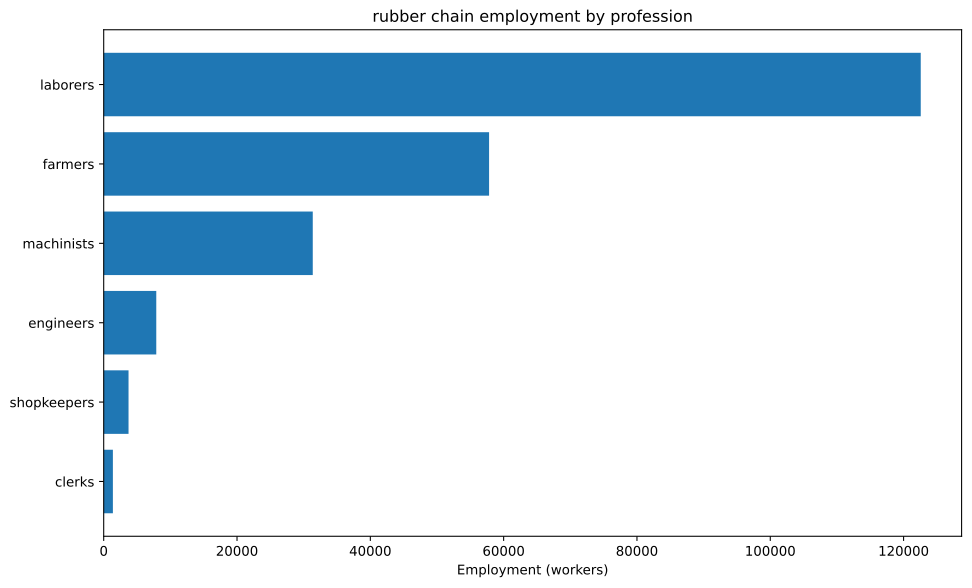

The file beside this chart, header and first rows:
config, building, profession, employment
building_tooling_workshop+pm_rubber_grip…, building_tooling_workshop, engineers, 264.6
building_tooling_workshop+pm_rubber_grip…, building_tooling_workshop, laborers, 529.3
building_tooling_workshop+pm_rubber_grip…, building_tooling_workshop, machinists, 529.3
building_tooling_workshop+pm_rubber_grip…, building_tooling_workshop, shopkeepers, 264.6
building_paper_mill+pm_bleached_paper+pm…, building_paper_mill, engineers, 25.35
building_paper_mill+pm_bleached_paper+pm…, building_paper_mill, laborers, 50.7
building_paper_mill+pm_bleached_paper+pm…, building_paper_mill, machinists, 50.7
building_paper_mill+pm_bleached_paper+pm…, building_paper_mill, shopkeepers, 25.35
building_chemical_plant+pm_improved_fert…, building_chemical_plant, engineers, 61.71
building_chemical_plant+pm_improved_fert…, building_chemical_plant, laborers, 123.4
building_chemical_plant+pm_improved_fert…, building_chemical_plant, machinists, 92.57
building_chemical_plant+pm_improved_fert…, building_chemical_plant, shopkeepers, 30.86
building_explosives_factory+pm_brine_ele…, building_explosives_factory, engineers, 253.5
building_explosives_factory+pm_brine_ele…, building_explosives_factory, laborers, 169
building_explosives_factory+pm_brine_ele…, building_explosives_factory, machinists, 169
building_explosives_factory+pm_brine_ele…, building_explosives_factory, shopkeepers, 84.5
building_synthetics_plant+pm_dye_product…, building_synthetics_plant, engineers, 12.67
building_synthetics_plant+pm_dye_product…, building_synthetics_plant, laborers, 6.337
building_synthetics_plant+pm_dye_product…, building_synthetics_plant, machinists, 9.506
building_synthetics_plant+pm_dye_product…, building_synthetics_plant, shopkeepers, 3.169
building_steel_mill+pm_electric_arc_proc…, building_steel_mill, engineers, 1007
building_steel_mill+pm_electric_arc_proc…, building_steel_mill, machinists, 1511
building_steel_mill+pm_electric_arc_proc…, building_steel_mill, shopkeepers, 503.7
building_motor_industry+pm_electric_engi…, building_motor_industry, engineers, 2950
building_motor_industry+pm_electric_engi…, building_motor_industry, laborers, 2950
building_motor_industry+pm_electric_engi…, building_motor_industry, machinists, 2950
building_motor_industry+pm_electric_engi…, building_motor_industry, shopkeepers, 1475
building_coal_mine+pm_diesel_pump_buildi…, building_coal_mine, engineers, 1303
building_coal_mine+pm_diesel_pump_buildi…, building_coal_mine, laborers, 325.7
building_coal_mine+pm_diesel_pump_buildi…, building_coal_mine, machinists, 1954
building_coal_mine+pm_diesel_pump_buildi…, building_coal_mine, shopkeepers, 651.3
building_iron_mine+pm_diesel_pump_buildi…, building_iron_mine, engineers, 1140
building_iron_mine+pm_diesel_pump_buildi…, building_iron_mine, laborers, 285
building_iron_mine+pm_diesel_pump_buildi…, building_iron_mine, machinists, 1710
building_iron_mine+pm_diesel_pump_buildi…, building_iron_mine, shopkeepers, 570
building_sulfur_mine+pm_diesel_pump_buil…, building_sulfur_mine, engineers, 92.45
building_sulfur_mine+pm_diesel_pump_buil…, building_sulfur_mine, laborers, 23.11
building_sulfur_mine+pm_diesel_pump_buil…, building_sulfur_mine, machinists, 138.7
building_sulfur_mine+pm_diesel_pump_buil…, building_sulfur_mine, shopkeepers, 46.23
building_power_plant+pm_coal-fired_plant, building_power_plant, engineers, 469.9
building_power_plant+pm_coal-fired_plant, building_power_plant, laborers, 1097
building_power_plant+pm_coal-fired_plant, building_power_plant, machinists, 1566
building_logging_camp+pm_electric_saw_mi…, building_logging_camp, engineers, 7.605
building_logging_camp+pm_electric_saw_mi…, building_logging_camp, laborers, 7.605
building_logging_camp+pm_electric_saw_mi…, building_logging_camp, machinists, 15.21
building_logging_camp+pm_electric_saw_mi…, building_logging_camp, shopkeepers, 7.605
building_rubber_plantation+automatic_irr…, building_rubber_plantation, farmers, 57814
building_rubber_plantation+automatic_irr…, building_rubber_plantation, laborers, 115629
building_rubber_plantation+automatic_irr…, building_rubber_plantation, machinists, 19271
building_oil_rig+pm_combustion_derricks+…, building_oil_rig, engineers, 126.7
building_oil_rig+pm_combustion_derricks+…, building_oil_rig, machinists, 190.1
building_oil_rig+pm_combustion_derricks+…, building_oil_rig, shopkeepers, 63.37
building_railway+pm_electric_trains_prin…, building_railway, clerks, 1379
building_railway+pm_electric_trains_prin…, building_railway, engineers, 172.3
building_railway+pm_electric_trains_prin…, building_railway, laborers, 1379
building_railway+pm_electric_trains_prin…, building_railway, machinists, 1206
